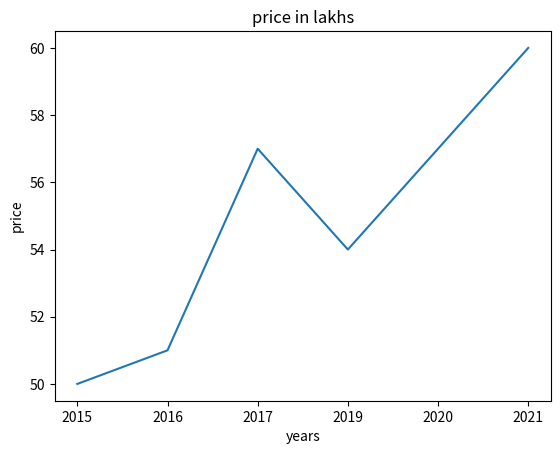

This chart was generated by the following Python code:
from matplotlib import pyplot as pyt

a = ["2015","2016","2017","2019","2020","2021"]

price = [50,51,57,54,57,60]
pyt.xlabel("years")
pyt.ylabel("price")
pyt.plot(a,price)
pyt.title("price in lakhs")

pyt.show()